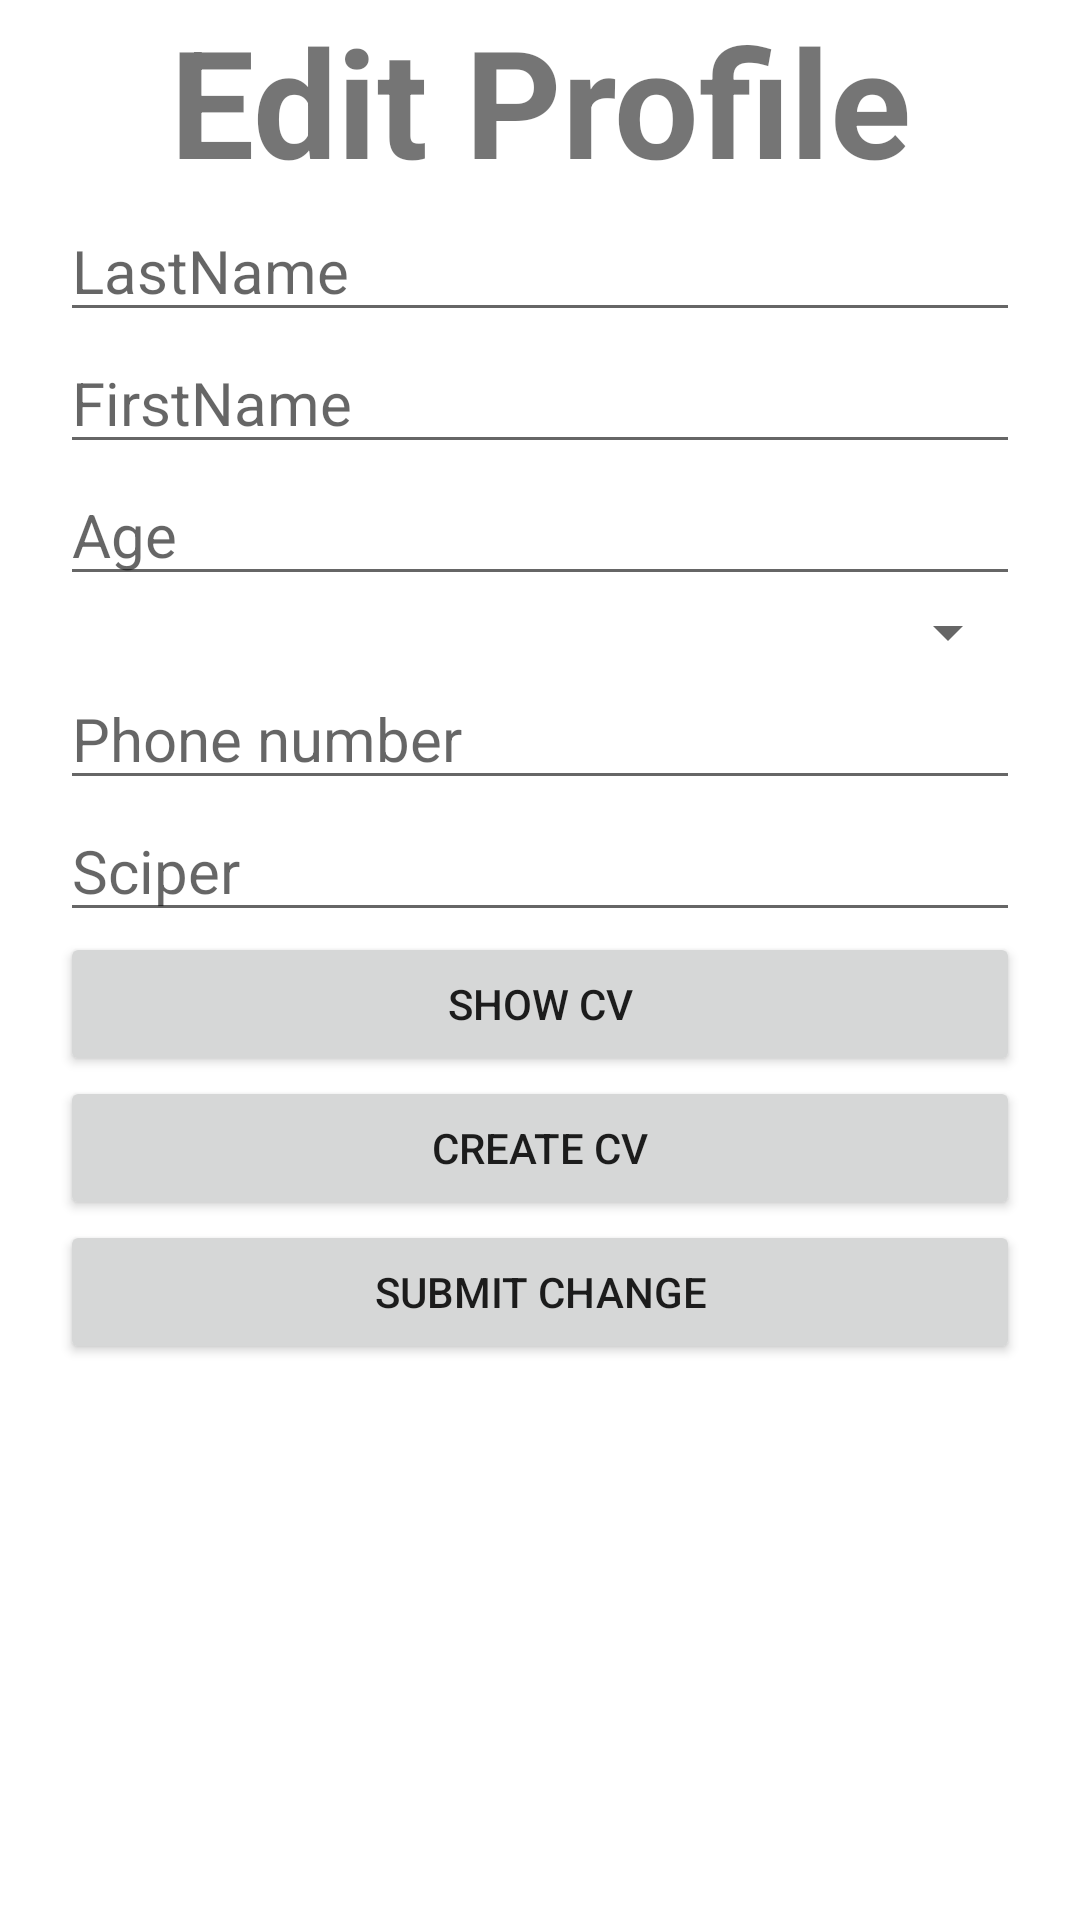

Write the Android layout XML for this screen, with the resource values it uses.
<!-- AndroidManifest.xml: application theme Theme.Projmag -->
<!-- res/layout/activity_profile_page.xml -->
<?xml version="1.0" encoding="utf-8"?>
<ScrollView xmlns:android="http://schemas.android.com/apk/res/android"
    xmlns:app="http://schemas.android.com/apk/res-auto"
    xmlns:tools="http://schemas.android.com/tools"
    android:layout_width="match_parent"
    android:layout_height="match_parent"
    tools:context=".activities.ProfileEditPageActivity">

    <androidx.constraintlayout.widget.ConstraintLayout
        android:layout_width="match_parent"
        android:layout_height="wrap_content">

        <TextView
            android:id="@+id/profile_editprofile_text"
            android:layout_width="match_parent"
            android:layout_height="wrap_content"
            android:layout_marginBottom="20sp"
            android:text="@string/edit_profile_text"
            android:textAlignment="center"
            android:textSize="50sp"
            android:textStyle="bold"
            app:layout_constraintStart_toStartOf="parent"
            app:layout_constraintTop_toTopOf="parent" />

        <EditText
            android:id="@+id/profile_lastname"
            android:layout_width="match_parent"
            android:layout_height="wrap_content"
            android:layout_marginStart="20sp"
            android:layout_marginEnd="20sp"
            android:autofillHints=""
            android:hint="@string/LastName"
            android:inputType="textPersonName"
            android:textSize="20sp"
            app:layout_constraintStart_toStartOf="parent"
            app:layout_constraintTop_toBottomOf="@id/profile_editprofile_text" />

        <EditText
            android:id="@+id/profile_firstname"
            android:layout_width="match_parent"
            android:layout_height="wrap_content"
            android:layout_marginStart="20sp"
            android:layout_marginEnd="20sp"
            android:autofillHints=""
            android:hint="@string/FirstName"
            android:inputType="textPersonName"
            android:textSize="20sp"
            app:layout_constraintStart_toStartOf="parent"
            app:layout_constraintTop_toBottomOf="@id/profile_lastname" />

        <EditText
            android:id="@+id/profile_age"
            android:layout_width="match_parent"
            android:layout_height="wrap_content"
            android:layout_marginStart="20sp"
            android:layout_marginEnd="20sp"
            android:autofillHints=""
            android:hint="@string/age"
            android:inputType="number"
            android:textSize="20sp"
            app:layout_constraintStart_toStartOf="parent"
            app:layout_constraintTop_toBottomOf="@id/profile_firstname" />

        <Spinner
            android:id="@+id/profile_gender_spinner"
            android:layout_width="match_parent"
            android:layout_height="wrap_content"
            android:layout_marginStart="20sp"
            android:layout_marginEnd="20sp"
            android:textSize="20sp"
            app:layout_constraintEnd_toEndOf="parent"
            app:layout_constraintStart_toStartOf="parent"
            app:layout_constraintTop_toBottomOf="@+id/profile_age" />

        <EditText
            android:id="@+id/profile_phone_number"
            android:layout_width="match_parent"
            android:layout_height="wrap_content"
            android:layout_marginStart="20sp"
            android:layout_marginEnd="20sp"
            android:autofillHints=""
            android:hint="@string/phone_number"
            android:inputType="phone"
            android:textSize="20sp"
            app:layout_constraintStart_toStartOf="parent"
            app:layout_constraintTop_toBottomOf="@id/profile_gender_spinner" />

        <EditText
            android:id="@+id/profile_sciper"
            android:layout_width="match_parent"
            android:layout_height="wrap_content"
            android:layout_marginStart="20sp"
            android:layout_marginEnd="20sp"
            android:autofillHints=""
            android:hint="@string/sciper"
            android:inputType="number"
            android:textSize="20sp"
            app:layout_constraintStart_toStartOf="parent"
            app:layout_constraintTop_toBottomOf="@id/profile_phone_number" />

        <Button
            android:id="@+id/button_show_cv"
            android:layout_width="match_parent"
            android:layout_height="wrap_content"
            android:layout_marginStart="20sp"
            android:layout_marginEnd="20sp"
            android:text="@string/show_cv"
            app:layout_constraintStart_toStartOf="parent"
            app:layout_constraintTop_toBottomOf="@id/profile_sciper" />

        <Button
            android:id="@+id/button_add_cv"
            android:layout_width="match_parent"
            android:layout_height="wrap_content"
            android:layout_marginStart="20sp"
            android:layout_marginEnd="20sp"
            android:text="@string/create_cv"
            app:layout_constraintStart_toStartOf="parent"
            app:layout_constraintTop_toBottomOf="@id/button_show_cv" />

        <Button
            android:id="@+id/buttonSubChangeProfil"
            android:layout_width="match_parent"
            android:layout_height="wrap_content"
            android:layout_marginStart="20sp"
            android:layout_marginEnd="20sp"
            android:text="@string/sub_change"
            app:layout_constraintStart_toStartOf="parent"
            app:layout_constraintTop_toBottomOf="@id/button_add_cv" />

    </androidx.constraintlayout.widget.ConstraintLayout>
</ScrollView>
<!-- resources referenced by this layout -->
<resources>
  <string name="FirstName">FirstName</string>
  <string name="LastName">LastName</string>
  <string name="age">Age</string>
  <string name="create_cv">create cv</string>
  <string name="edit_profile_text">Edit Profile</string>
  <string name="phone_number">Phone number</string>
  <string name="sciper">Sciper</string>
  <string name="show_cv">Show cv</string>
  <string name="sub_change">Submit change</string>
  <style name="Theme.Projmag" parent="Theme.MaterialComponents.DayNight.DarkActionBar">
          
          <item name="colorPrimary">@color/purple_500</item>
          <item name="colorPrimaryVariant">@color/purple_700</item>
          <item name="colorOnPrimary">@color/white</item>
          
          <item name="colorSecondary">@color/teal_200</item>
          <item name="colorSecondaryVariant">@color/teal_700</item>
          <item name="colorOnSecondary">@color/black</item>
          
          <item name="android:statusBarColor" tools:targetApi="l">?attr/colorPrimaryVariant</item>
          
      </style>
  <color name="purple_500">#FF6200EE</color>
  <color name="purple_700">#FF3700B3</color>
  <color name="white">#FFFFFFFF</color>
  <color name="teal_200">#FF03DAC5</color>
  <color name="teal_700">#FF018786</color>
  <color name="black">#FF000000</color>
</resources>
